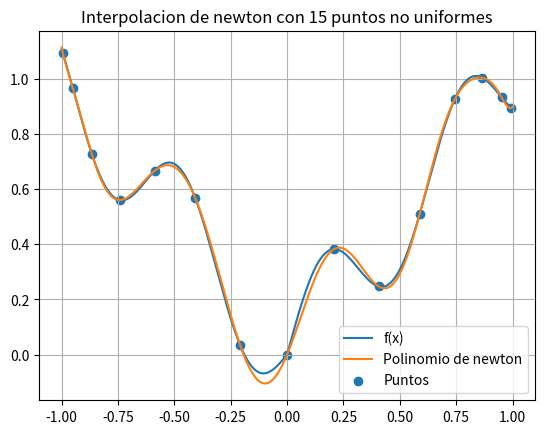
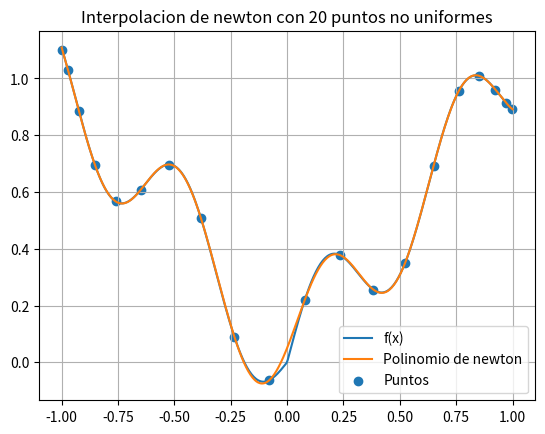

Reproduce these figures in Python, in order.
import numpy as np
import matplotlib.pyplot as plt

def f(x):
    return np.abs(x)+0.2*np.sin(10*x)

def dif_div(x, y):
    n = len(x)
    vector = np.copy(y)
    for j in range(1, n):
        for i in range(n-1, j-1, -1):
            vector[i] = (vector[i]-vector[i-1])/(x[i]-x[i-j])

    return vector

def pol_newton(xv, x, vector):
    n = len(vector)
    p = vector[-1]
    for k in range(n-2, -1, -1):
        p = p * (xv - x[k]) + vector[k]

    return p

def desuniforme(n):
    k = np.arange(n)
    return np.cos((2*k+1) * np.pi / (2*n))

for n in [15, 20]:
    x = desuniforme(n)
    y = f(x)
    coefi = dif_div(x, y)

    xgraf = np.linspace(-1, 1, 400)
    yreal = f(xgraf)
    ygraf = np.array([pol_newton(xi, x, coefi) for xi in xgraf])

    plt.figure()
    plt.plot(xgraf, yreal, label='f(x)')
    plt.plot(xgraf, ygraf, label='Polinomio de newton')
    plt.scatter(x, y, label='Puntos')
    plt.title(f"Interpolacion de newton con {n} puntos no uniformes")
    plt.legend()
    plt.grid()
    plt.show()
